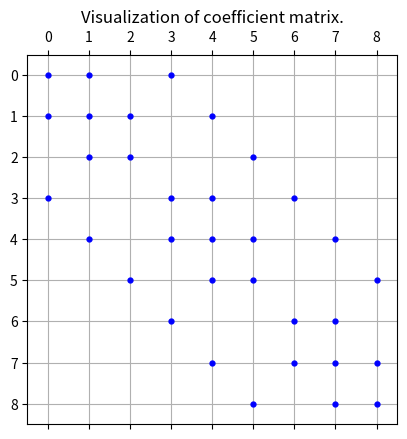

Recreate this plot in Python.
import numpy as np
import matplotlib.pyplot as plt


def finite_difference(h, c):
    row_num = int((1 / h) + 1)
    clmn_num = int((1 / h) + 1)
    zero_matr = np.zeros((row_num, clmn_num), dtype='float64')

    # print(zero_matr)

    num_of_equation = (int(1 / h) - 1) * (int(1 / h) - 1)
    coef_matr = np.zeros((num_of_equation, num_of_equation), dtype='float64')
    # print(coef_matr)
    current = 0
    for j in range(1, clmn_num - 1):
        for i in range(1, row_num - 1):
            zero_matr[i, j] = current
            coef_matr[current, current] = 4 + c * (h ** 2)
            if i != int(1 / h) - 1:
                coef_matr[current, current + 1] = -1
            if i != 1:
                coef_matr[current, current - 1] = -1
            if j != int(1 / h) - 1:
                coef_matr[current, current + (int(1 / h) - 1)] = -1
            if j != 1:
                coef_matr[current, current - (int(1 / h) - 1)] = -1
            current += 1
    print('Matrix of coefficients: \n', coef_matr, '\n')
    plt.spy(coef_matr, markersize=7, marker='.', color='blue')
    plt.grid()
    plt.title('Visualization of coefficient matrix.')
    plt.show()

    with open('solution_matr.txt', 'w') as f:
        print(coef_matr, file=f)

    right_part = np.empty(num_of_equation)
    right_part.fill(h ** 2)

    print('Right part of matrix: \n', right_part, '\n')
    # print(type(right_part))


finite_difference(0.25, 0.1)
